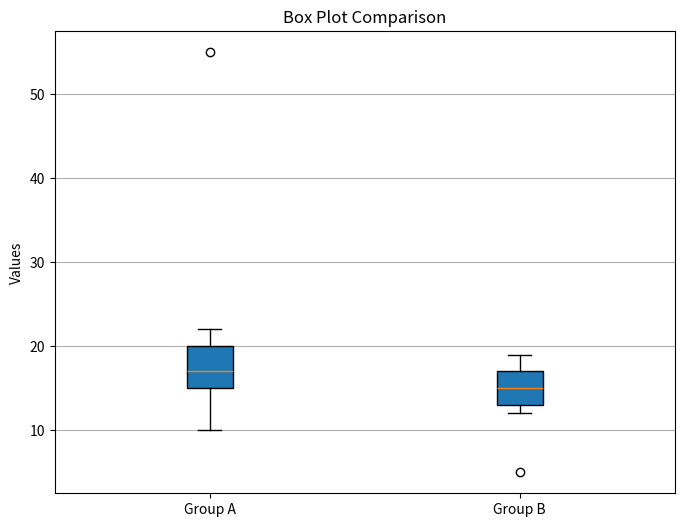

Recreate this plot in Python.
import numpy as np

datasets = {
    "Group A": [10, 15, 14, 16, 17, 18, 20, 22, 55],
    "Group B": [5,  12, 13, 14, 15, 16, 17, 18, 19],
}

print(f"{'Metric':<12} {'Group A':>10} {'Group B':>10}")
print("-" * 34)

metrics = [("Min", np.min), ("Q1", lambda x: np.percentile(x, 25)), ("Median", np.median),

             ("Q3", lambda x: np.percentile(x, 75)), ("Max", np.max), ("IQR", lambda x: np.percentile(x,75) - np.percentile(x,25))]
for name, func in metrics:
    val_a = func(datasets["Group A"])
    val_b = func(datasets["Group B"])
    print(f"{name:<12} {val_a:>10.2f} {val_b:>10.2f}")

#Boxplot visualization
import matplotlib.pyplot as plt
plt.figure (figsize=(8,6))
plt.boxplot([datasets["Group A"], datasets["Group B"]], labels=["Group A", "Group B"], patch_artist=True)
plt.title("Box Plot Comparison")
plt.ylabel("Values")
plt.grid(axis='y')
plt.show()
